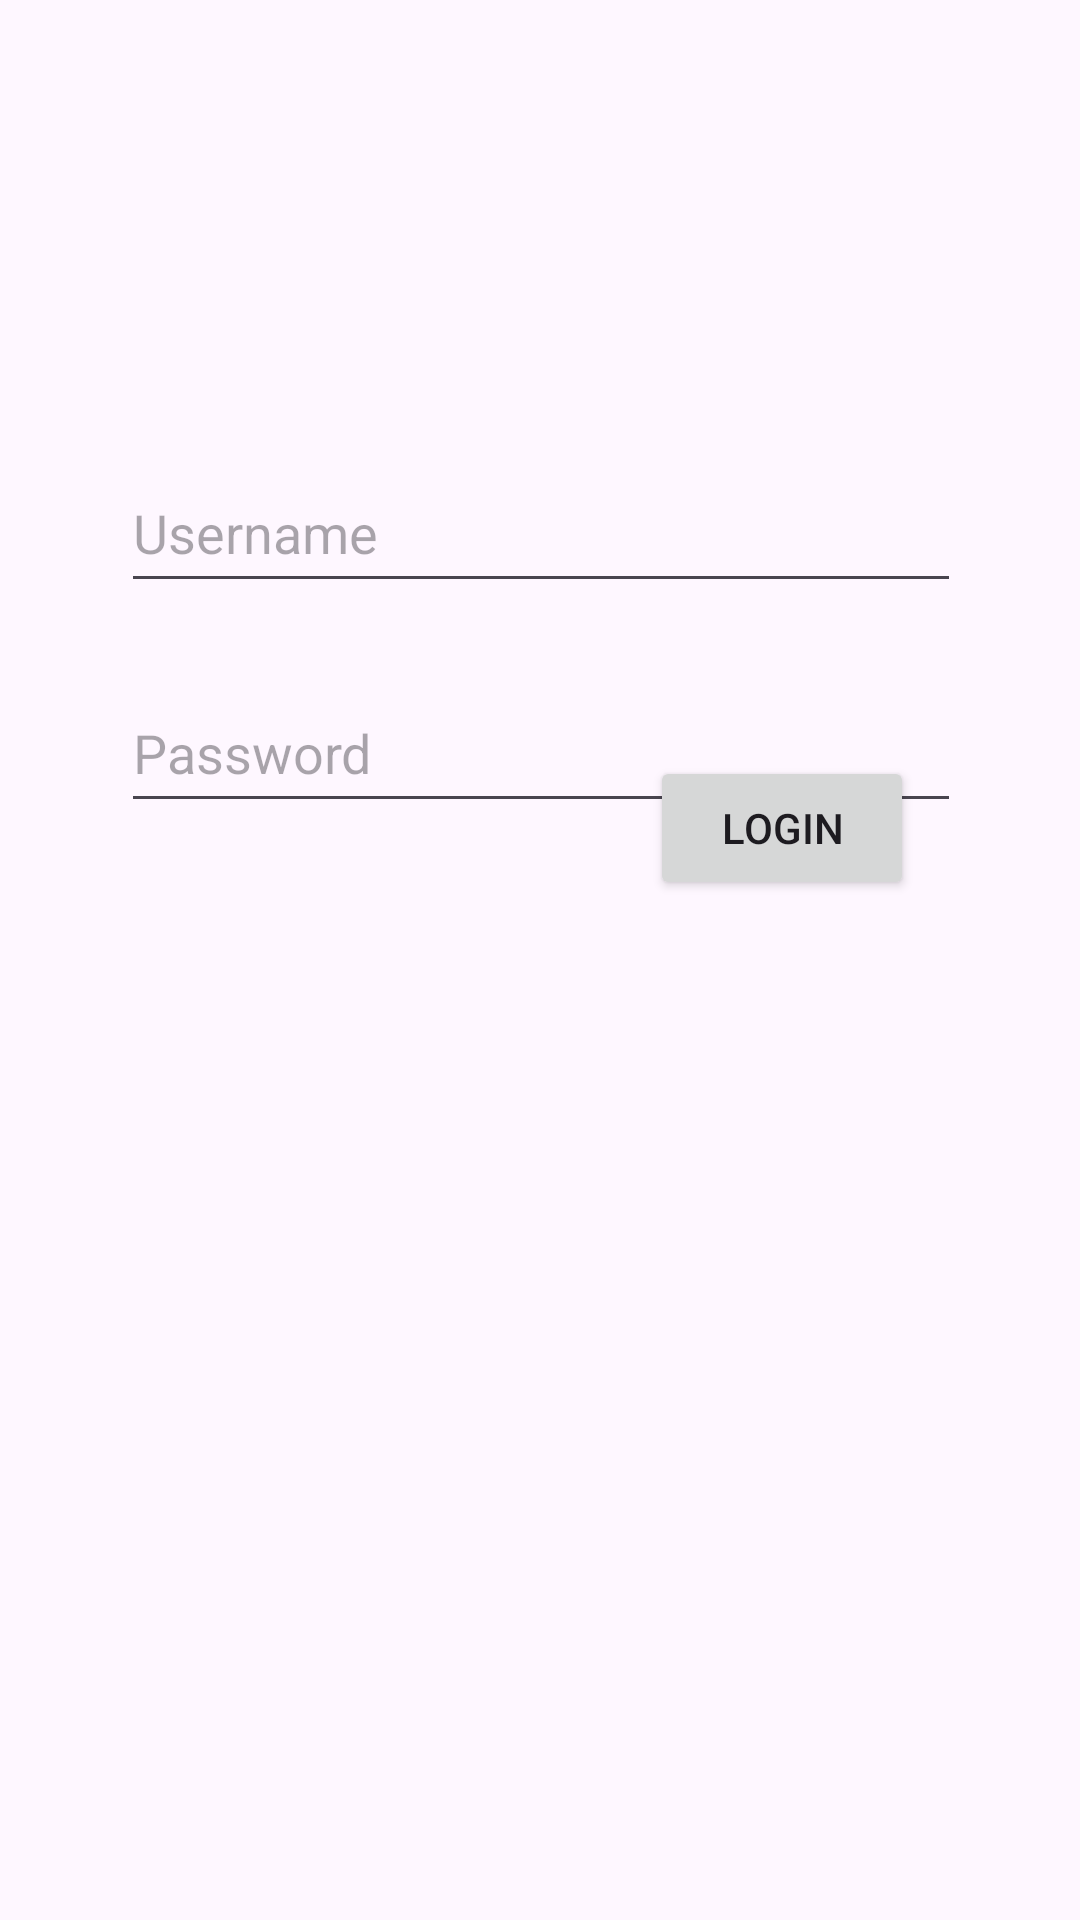

Layout XML and referenced resources for this Android screen:
<!-- AndroidManifest.xml: application theme Theme.Slot3AndroidApp -->
<!-- res/layout/activity_login.xml -->
<?xml version="1.0" encoding="utf-8"?>
<androidx.constraintlayout.widget.ConstraintLayout xmlns:android="http://schemas.android.com/apk/res/android"
    xmlns:app="http://schemas.android.com/apk/res-auto"
    xmlns:tools="http://schemas.android.com/tools"
    android:id="@+id/main"
    android:layout_width="match_parent"
    android:layout_height="match_parent"
    tools:context=".Login.LoginActivity">

    <EditText
        android:id="@+id/usernameTxt"
        android:layout_width="280dp"
        android:layout_height="50dp"
        android:ems="10"
        android:hint="Username"
        app:layout_constraintBottom_toBottomOf="parent"
        app:layout_constraintEnd_toEndOf="parent"
        app:layout_constraintHorizontal_bias="0.503"
        app:layout_constraintStart_toStartOf="parent"
        app:layout_constraintTop_toTopOf="parent"
        app:layout_constraintVertical_bias="0.256" />

    <EditText
        android:id="@+id/passwordTxt"
        android:layout_width="280dp"
        android:layout_height="50dp"
        android:ems="10"
        android:hint="Password"
        android:inputType="textPassword"
        app:layout_constraintBottom_toBottomOf="parent"
        app:layout_constraintEnd_toEndOf="parent"
        app:layout_constraintHorizontal_bias="0.503"
        app:layout_constraintStart_toStartOf="parent"
        app:layout_constraintTop_toTopOf="parent"
        app:layout_constraintVertical_bias="0.38" />

    <Button
        android:id="@+id/lgBtn"
        android:layout_width="wrap_content"
        android:layout_height="wrap_content"
        android:layout_marginBottom="340dp"
        android:text="Login"
        app:layout_constraintBottom_toBottomOf="parent"
        app:layout_constraintEnd_toEndOf="parent"
        app:layout_constraintHorizontal_bias="0.796"
        app:layout_constraintStart_toStartOf="parent" />
</androidx.constraintlayout.widget.ConstraintLayout>
<!-- resources referenced by this layout -->
<resources>
  <style name="Theme.Slot3AndroidApp" parent="Base.Theme.Slot3AndroidApp" />
  <style name="Base.Theme.Slot3AndroidApp" parent="Theme.Material3.DayNight.NoActionBar">
          
          
      </style>
</resources>
